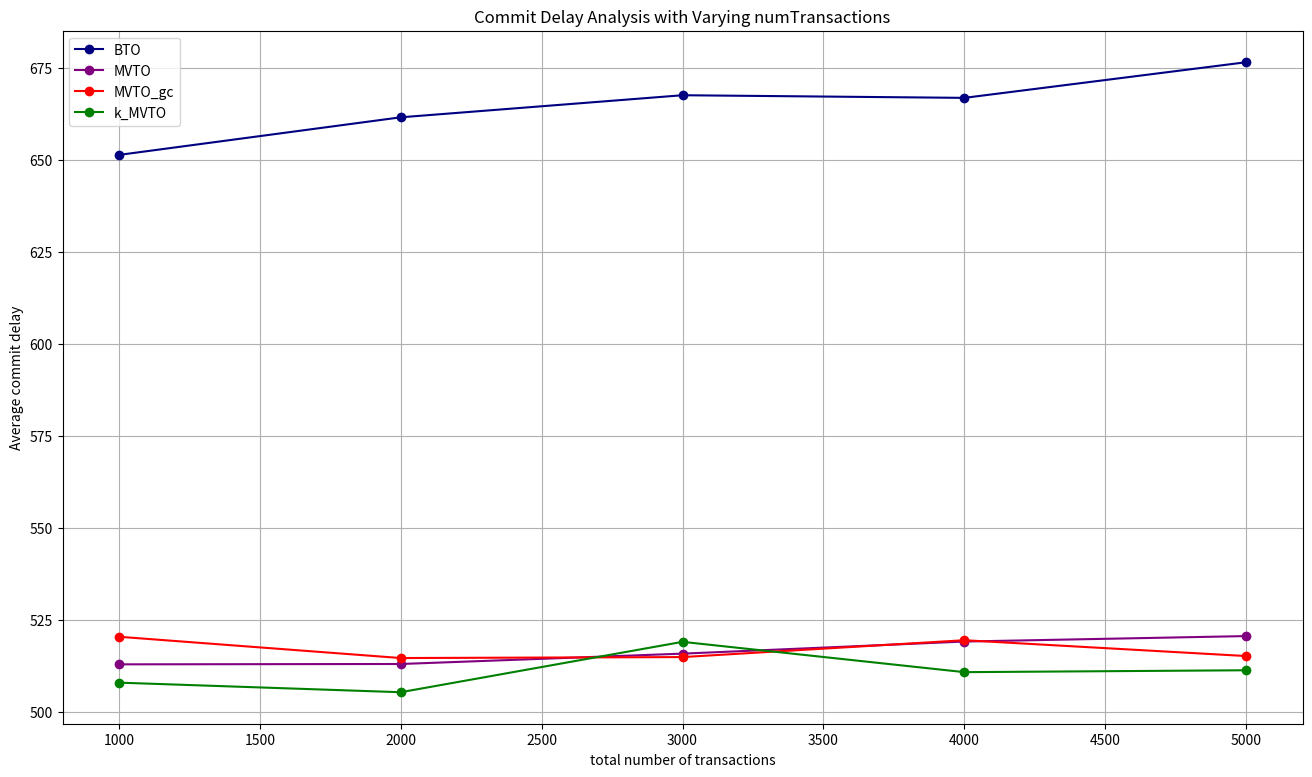

Source code (Python): (Note: this script raises an exception after producing the figure.)
# Commit Delay analysis with varying numTransactions 1000-5000

import matplotlib.pyplot as plt
import os
import numpy as np

# Data
numTransactions = [1000, 2000, 3000, 4000, 5000]
BTO = np.array([626.626+638.286+689.445, 670.255+649.154+665.652, 671.709+676.876+654.495, 664.918+670.096+665.916, 673.591+681.827+674.602])
MVTO = np.array([517.4+516.92+504.262, 504.753+513.212+520.899, 510.04+516.85+520.424, 520.936+521.82+514.434, 519.208+521.403+521.036])
MVTO_gc = np.array([537.394+506.681+517.026, 520.841+504.176+518.708, 510.955+516.525+517.025, 530.471+511.789+516.005, 521.584+504.202+519.562])
k_MVTO = np.array([506.646+496.782+520.215, 520.244+502.113+493.469, 522.213+505.018+529.711, 508.053+514.151+510.008, 513.558+506.501+513.693])

# make a big plot
plt.figure(figsize=(16, 9))

# plot data
plt.plot(numTransactions, BTO/3, label='BTO', marker='o', color='navy')
plt.plot(numTransactions, MVTO/3, label='MVTO', marker='o', color='purple')
plt.plot(numTransactions, MVTO_gc/3, label='MVTO_gc', marker='o', color='red')
plt.plot(numTransactions, k_MVTO/3, label='k_MVTO', marker='o', color='green')

# show grid lines
plt.grid(True)

plt.xlabel('total number of transactions')
plt.ylabel('Average commit delay')
plt.title('Commit Delay Analysis with Varying numTransactions')
plt.legend()
script_name = os.path.splitext(os.path.basename(__file__))[0]
plt.savefig(f"{script_name}.png")
plt.show()